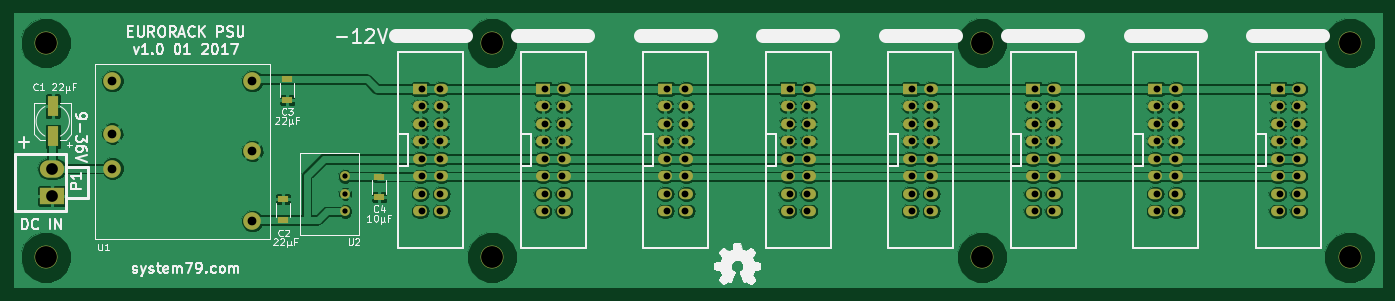
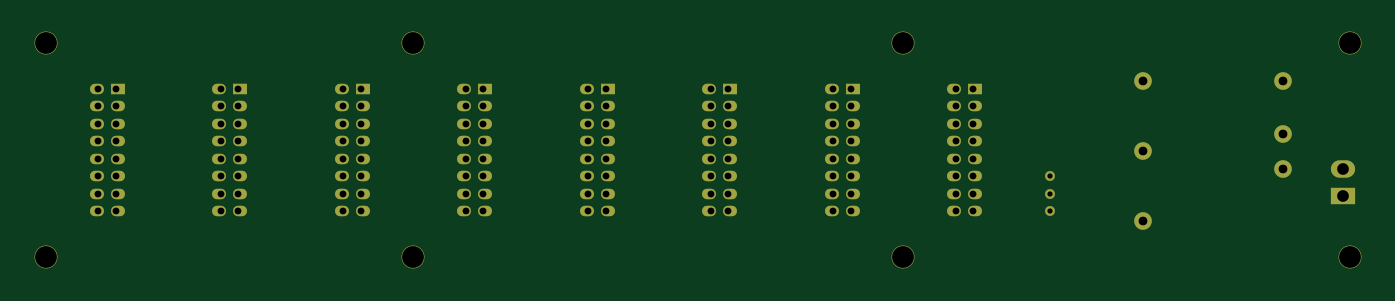
Circuit board: 7 layer files. Board 198.5 x 39.8 mm.
- bottom_copper: Mother 32 Interal PSU-B.Cu.gbl (4275 bytes)
- bottom_mask: Mother 32 Interal PSU-B.Mask.gbs (4269 bytes)
- bottom_silk: Mother 32 Interal PSU-B.SilkS.gbo (4272 bytes)
- top_copper: Mother 32 Interal PSU-F.Cu.gtl (195813 bytes)
- top_mask: Mother 32 Interal PSU-F.Mask.gts (4531 bytes)
- top_silk: Mother 32 Interal PSU-F.SilkS.gto (47549 bytes)
- drill: Mother 32 Interal PSU.drl (2147 bytes)

=== bottom_copper: Mother 32 Interal PSU-B.Cu.gbl ===
G04 #@! TF.FileFunction,Copper,L2,Bot,Signal*
%FSLAX46Y46*%
G04 Gerber Fmt 4.6, Leading zero omitted, Abs format (unit mm)*
G04 Created by KiCad (PCBNEW 4.0.2-stable) date 2017-01-08 12:52:35 PM*
%MOMM*%
G01*
G04 APERTURE LIST*
%ADD10C,0.200000*%
%ADD11C,3.302000*%
%ADD12C,2.540000*%
%ADD13C,1.400000*%
%ADD14O,2.000000X1.500000*%
%ADD15R,2.000000X1.500000*%
%ADD16O,3.500000X2.500000*%
%ADD17R,3.500000X2.500000*%
G04 APERTURE END LIST*
D10*
D11*
X107950000Y-112077500D03*
X179070000Y-112077500D03*
X179070000Y-80962500D03*
X107950000Y-80962500D03*
X43180000Y-112077500D03*
X232410000Y-112077500D03*
X232410000Y-80962500D03*
D12*
X52832000Y-99187000D03*
X52832000Y-94107000D03*
X52832000Y-86487000D03*
X73152000Y-86487000D03*
X73152000Y-96647000D03*
X73152000Y-106807000D03*
D13*
X86614000Y-102870000D03*
X86614000Y-105410000D03*
X86614000Y-100330000D03*
D14*
X136140000Y-105410000D03*
X133100000Y-105410000D03*
X133100000Y-102870000D03*
X136140000Y-102870000D03*
X136140000Y-100330000D03*
X133100000Y-100330000D03*
X133100000Y-97790000D03*
X136140000Y-97790000D03*
X136140000Y-95250000D03*
X133100000Y-95250000D03*
D15*
X133100000Y-87630000D03*
D14*
X136140000Y-87630000D03*
X133100000Y-90170000D03*
X136140000Y-90170000D03*
X133100000Y-92710000D03*
X136140000Y-92710000D03*
X118360000Y-105410000D03*
X115320000Y-105410000D03*
X115320000Y-102870000D03*
X118360000Y-102870000D03*
X118360000Y-100330000D03*
X115320000Y-100330000D03*
X115320000Y-97790000D03*
X118360000Y-97790000D03*
X118360000Y-95250000D03*
X115320000Y-95250000D03*
D15*
X115320000Y-87630000D03*
D14*
X118360000Y-87630000D03*
X115320000Y-90170000D03*
X118360000Y-90170000D03*
X115320000Y-92710000D03*
X118360000Y-92710000D03*
X153920000Y-105410000D03*
X150880000Y-105410000D03*
X150880000Y-102870000D03*
X153920000Y-102870000D03*
X153920000Y-100330000D03*
X150880000Y-100330000D03*
X150880000Y-97790000D03*
X153920000Y-97790000D03*
X153920000Y-95250000D03*
X150880000Y-95250000D03*
D15*
X150880000Y-87630000D03*
D14*
X153920000Y-87630000D03*
X150880000Y-90170000D03*
X153920000Y-90170000D03*
X150880000Y-92710000D03*
X153920000Y-92710000D03*
X171700000Y-105410000D03*
X168660000Y-105410000D03*
X168660000Y-102870000D03*
X171700000Y-102870000D03*
X171700000Y-100330000D03*
X168660000Y-100330000D03*
X168660000Y-97790000D03*
X171700000Y-97790000D03*
X171700000Y-95250000D03*
X168660000Y-95250000D03*
D15*
X168660000Y-87630000D03*
D14*
X171700000Y-87630000D03*
X168660000Y-90170000D03*
X171700000Y-90170000D03*
X168660000Y-92710000D03*
X171700000Y-92710000D03*
X189480000Y-105410000D03*
X186440000Y-105410000D03*
X186440000Y-102870000D03*
X189480000Y-102870000D03*
X189480000Y-100330000D03*
X186440000Y-100330000D03*
X186440000Y-97790000D03*
X189480000Y-97790000D03*
X189480000Y-95250000D03*
X186440000Y-95250000D03*
D15*
X186440000Y-87630000D03*
D14*
X189480000Y-87630000D03*
X186440000Y-90170000D03*
X189480000Y-90170000D03*
X186440000Y-92710000D03*
X189480000Y-92710000D03*
X225040000Y-105410000D03*
X222000000Y-105410000D03*
X222000000Y-102870000D03*
X225040000Y-102870000D03*
X225040000Y-100330000D03*
X222000000Y-100330000D03*
X222000000Y-97790000D03*
X225040000Y-97790000D03*
X225040000Y-95250000D03*
X222000000Y-95250000D03*
D15*
X222000000Y-87630000D03*
D14*
X225040000Y-87630000D03*
X222000000Y-90170000D03*
X225040000Y-90170000D03*
X222000000Y-92710000D03*
X225040000Y-92710000D03*
X207260000Y-105410000D03*
X204220000Y-105410000D03*
X204220000Y-102870000D03*
X207260000Y-102870000D03*
X207260000Y-100330000D03*
X204220000Y-100330000D03*
X204220000Y-97790000D03*
X207260000Y-97790000D03*
X207260000Y-95250000D03*
X204220000Y-95250000D03*
D15*
X204220000Y-87630000D03*
D14*
X207260000Y-87630000D03*
X204220000Y-90170000D03*
X207260000Y-90170000D03*
X204220000Y-92710000D03*
X207260000Y-92710000D03*
X100580000Y-105410000D03*
X97540000Y-105410000D03*
X97540000Y-102870000D03*
X100580000Y-102870000D03*
X100580000Y-100330000D03*
X97540000Y-100330000D03*
X97540000Y-97790000D03*
X100580000Y-97790000D03*
X100580000Y-95250000D03*
X97540000Y-95250000D03*
D15*
X97540000Y-87630000D03*
D14*
X100580000Y-87630000D03*
X97540000Y-90170000D03*
X100580000Y-90170000D03*
X97540000Y-92710000D03*
X100580000Y-92710000D03*
D11*
X43180000Y-80962500D03*
D16*
X44069000Y-99239000D03*
D17*
X44069000Y-103199000D03*
M02*

=== bottom_mask: Mother 32 Interal PSU-B.Mask.gbs ===
G04 #@! TF.FileFunction,Soldermask,Bot*
%FSLAX46Y46*%
G04 Gerber Fmt 4.6, Leading zero omitted, Abs format (unit mm)*
G04 Created by KiCad (PCBNEW 4.0.2-stable) date 2017-01-08 12:52:35 PM*
%MOMM*%
G01*
G04 APERTURE LIST*
%ADD10C,0.200000*%
%ADD11C,3.322000*%
%ADD12C,2.560000*%
%ADD13C,1.420000*%
%ADD14O,2.020000X1.520000*%
%ADD15R,2.020000X1.520000*%
%ADD16O,3.520000X2.520000*%
%ADD17R,3.520000X2.520000*%
G04 APERTURE END LIST*
D10*
D11*
X107950000Y-112077500D03*
X179070000Y-112077500D03*
X179070000Y-80962500D03*
X107950000Y-80962500D03*
X43180000Y-112077500D03*
X232410000Y-112077500D03*
X232410000Y-80962500D03*
D12*
X52832000Y-99187000D03*
X52832000Y-94107000D03*
X52832000Y-86487000D03*
X73152000Y-86487000D03*
X73152000Y-96647000D03*
X73152000Y-106807000D03*
D13*
X86614000Y-102870000D03*
X86614000Y-105410000D03*
X86614000Y-100330000D03*
D14*
X136140000Y-105410000D03*
X133100000Y-105410000D03*
X133100000Y-102870000D03*
X136140000Y-102870000D03*
X136140000Y-100330000D03*
X133100000Y-100330000D03*
X133100000Y-97790000D03*
X136140000Y-97790000D03*
X136140000Y-95250000D03*
X133100000Y-95250000D03*
D15*
X133100000Y-87630000D03*
D14*
X136140000Y-87630000D03*
X133100000Y-90170000D03*
X136140000Y-90170000D03*
X133100000Y-92710000D03*
X136140000Y-92710000D03*
X118360000Y-105410000D03*
X115320000Y-105410000D03*
X115320000Y-102870000D03*
X118360000Y-102870000D03*
X118360000Y-100330000D03*
X115320000Y-100330000D03*
X115320000Y-97790000D03*
X118360000Y-97790000D03*
X118360000Y-95250000D03*
X115320000Y-95250000D03*
D15*
X115320000Y-87630000D03*
D14*
X118360000Y-87630000D03*
X115320000Y-90170000D03*
X118360000Y-90170000D03*
X115320000Y-92710000D03*
X118360000Y-92710000D03*
X153920000Y-105410000D03*
X150880000Y-105410000D03*
X150880000Y-102870000D03*
X153920000Y-102870000D03*
X153920000Y-100330000D03*
X150880000Y-100330000D03*
X150880000Y-97790000D03*
X153920000Y-97790000D03*
X153920000Y-95250000D03*
X150880000Y-95250000D03*
D15*
X150880000Y-87630000D03*
D14*
X153920000Y-87630000D03*
X150880000Y-90170000D03*
X153920000Y-90170000D03*
X150880000Y-92710000D03*
X153920000Y-92710000D03*
X171700000Y-105410000D03*
X168660000Y-105410000D03*
X168660000Y-102870000D03*
X171700000Y-102870000D03*
X171700000Y-100330000D03*
X168660000Y-100330000D03*
X168660000Y-97790000D03*
X171700000Y-97790000D03*
X171700000Y-95250000D03*
X168660000Y-95250000D03*
D15*
X168660000Y-87630000D03*
D14*
X171700000Y-87630000D03*
X168660000Y-90170000D03*
X171700000Y-90170000D03*
X168660000Y-92710000D03*
X171700000Y-92710000D03*
X189480000Y-105410000D03*
X186440000Y-105410000D03*
X186440000Y-102870000D03*
X189480000Y-102870000D03*
X189480000Y-100330000D03*
X186440000Y-100330000D03*
X186440000Y-97790000D03*
X189480000Y-97790000D03*
X189480000Y-95250000D03*
X186440000Y-95250000D03*
D15*
X186440000Y-87630000D03*
D14*
X189480000Y-87630000D03*
X186440000Y-90170000D03*
X189480000Y-90170000D03*
X186440000Y-92710000D03*
X189480000Y-92710000D03*
X225040000Y-105410000D03*
X222000000Y-105410000D03*
X222000000Y-102870000D03*
X225040000Y-102870000D03*
X225040000Y-100330000D03*
X222000000Y-100330000D03*
X222000000Y-97790000D03*
X225040000Y-97790000D03*
X225040000Y-95250000D03*
X222000000Y-95250000D03*
D15*
X222000000Y-87630000D03*
D14*
X225040000Y-87630000D03*
X222000000Y-90170000D03*
X225040000Y-90170000D03*
X222000000Y-92710000D03*
X225040000Y-92710000D03*
X207260000Y-105410000D03*
X204220000Y-105410000D03*
X204220000Y-102870000D03*
X207260000Y-102870000D03*
X207260000Y-100330000D03*
X204220000Y-100330000D03*
X204220000Y-97790000D03*
X207260000Y-97790000D03*
X207260000Y-95250000D03*
X204220000Y-95250000D03*
D15*
X204220000Y-87630000D03*
D14*
X207260000Y-87630000D03*
X204220000Y-90170000D03*
X207260000Y-90170000D03*
X204220000Y-92710000D03*
X207260000Y-92710000D03*
X100580000Y-105410000D03*
X97540000Y-105410000D03*
X97540000Y-102870000D03*
X100580000Y-102870000D03*
X100580000Y-100330000D03*
X97540000Y-100330000D03*
X97540000Y-97790000D03*
X100580000Y-97790000D03*
X100580000Y-95250000D03*
X97540000Y-95250000D03*
D15*
X97540000Y-87630000D03*
D14*
X100580000Y-87630000D03*
X97540000Y-90170000D03*
X100580000Y-90170000D03*
X97540000Y-92710000D03*
X100580000Y-92710000D03*
D11*
X43180000Y-80962500D03*
D16*
X44069000Y-99239000D03*
D17*
X44069000Y-103199000D03*
M02*

=== bottom_silk: Mother 32 Interal PSU-B.SilkS.gbo ===
G04 #@! TF.FileFunction,Legend,Bot*
%FSLAX46Y46*%
G04 Gerber Fmt 4.6, Leading zero omitted, Abs format (unit mm)*
G04 Created by KiCad (PCBNEW 4.0.2-stable) date 2017-01-08 12:52:35 PM*
%MOMM*%
G01*
G04 APERTURE LIST*
%ADD10C,0.200000*%
%ADD11C,3.322000*%
%ADD12C,2.560000*%
%ADD13C,1.420000*%
%ADD14O,2.020000X1.520000*%
%ADD15R,2.020000X1.520000*%
%ADD16O,3.520000X2.520000*%
%ADD17R,3.520000X2.520000*%
G04 APERTURE END LIST*
D10*
%LPC*%
D11*
X107950000Y-112077500D03*
X179070000Y-112077500D03*
X179070000Y-80962500D03*
X107950000Y-80962500D03*
X43180000Y-112077500D03*
X232410000Y-112077500D03*
X232410000Y-80962500D03*
D12*
X52832000Y-99187000D03*
X52832000Y-94107000D03*
X52832000Y-86487000D03*
X73152000Y-86487000D03*
X73152000Y-96647000D03*
X73152000Y-106807000D03*
D13*
X86614000Y-102870000D03*
X86614000Y-105410000D03*
X86614000Y-100330000D03*
D14*
X136140000Y-105410000D03*
X133100000Y-105410000D03*
X133100000Y-102870000D03*
X136140000Y-102870000D03*
X136140000Y-100330000D03*
X133100000Y-100330000D03*
X133100000Y-97790000D03*
X136140000Y-97790000D03*
X136140000Y-95250000D03*
X133100000Y-95250000D03*
D15*
X133100000Y-87630000D03*
D14*
X136140000Y-87630000D03*
X133100000Y-90170000D03*
X136140000Y-90170000D03*
X133100000Y-92710000D03*
X136140000Y-92710000D03*
X118360000Y-105410000D03*
X115320000Y-105410000D03*
X115320000Y-102870000D03*
X118360000Y-102870000D03*
X118360000Y-100330000D03*
X115320000Y-100330000D03*
X115320000Y-97790000D03*
X118360000Y-97790000D03*
X118360000Y-95250000D03*
X115320000Y-95250000D03*
D15*
X115320000Y-87630000D03*
D14*
X118360000Y-87630000D03*
X115320000Y-90170000D03*
X118360000Y-90170000D03*
X115320000Y-92710000D03*
X118360000Y-92710000D03*
X153920000Y-105410000D03*
X150880000Y-105410000D03*
X150880000Y-102870000D03*
X153920000Y-102870000D03*
X153920000Y-100330000D03*
X150880000Y-100330000D03*
X150880000Y-97790000D03*
X153920000Y-97790000D03*
X153920000Y-95250000D03*
X150880000Y-95250000D03*
D15*
X150880000Y-87630000D03*
D14*
X153920000Y-87630000D03*
X150880000Y-90170000D03*
X153920000Y-90170000D03*
X150880000Y-92710000D03*
X153920000Y-92710000D03*
X171700000Y-105410000D03*
X168660000Y-105410000D03*
X168660000Y-102870000D03*
X171700000Y-102870000D03*
X171700000Y-100330000D03*
X168660000Y-100330000D03*
X168660000Y-97790000D03*
X171700000Y-97790000D03*
X171700000Y-95250000D03*
X168660000Y-95250000D03*
D15*
X168660000Y-87630000D03*
D14*
X171700000Y-87630000D03*
X168660000Y-90170000D03*
X171700000Y-90170000D03*
X168660000Y-92710000D03*
X171700000Y-92710000D03*
X189480000Y-105410000D03*
X186440000Y-105410000D03*
X186440000Y-102870000D03*
X189480000Y-102870000D03*
X189480000Y-100330000D03*
X186440000Y-100330000D03*
X186440000Y-97790000D03*
X189480000Y-97790000D03*
X189480000Y-95250000D03*
X186440000Y-95250000D03*
D15*
X186440000Y-87630000D03*
D14*
X189480000Y-87630000D03*
X186440000Y-90170000D03*
X189480000Y-90170000D03*
X186440000Y-92710000D03*
X189480000Y-92710000D03*
X225040000Y-105410000D03*
X222000000Y-105410000D03*
X222000000Y-102870000D03*
X225040000Y-102870000D03*
X225040000Y-100330000D03*
X222000000Y-100330000D03*
X222000000Y-97790000D03*
X225040000Y-97790000D03*
X225040000Y-95250000D03*
X222000000Y-95250000D03*
D15*
X222000000Y-87630000D03*
D14*
X225040000Y-87630000D03*
X222000000Y-90170000D03*
X225040000Y-90170000D03*
X222000000Y-92710000D03*
X225040000Y-92710000D03*
X207260000Y-105410000D03*
X204220000Y-105410000D03*
X204220000Y-102870000D03*
X207260000Y-102870000D03*
X207260000Y-100330000D03*
X204220000Y-100330000D03*
X204220000Y-97790000D03*
X207260000Y-97790000D03*
X207260000Y-95250000D03*
X204220000Y-95250000D03*
D15*
X204220000Y-87630000D03*
D14*
X207260000Y-87630000D03*
X204220000Y-90170000D03*
X207260000Y-90170000D03*
X204220000Y-92710000D03*
X207260000Y-92710000D03*
X100580000Y-105410000D03*
X97540000Y-105410000D03*
X97540000Y-102870000D03*
X100580000Y-102870000D03*
X100580000Y-100330000D03*
X97540000Y-100330000D03*
X97540000Y-97790000D03*
X100580000Y-97790000D03*
X100580000Y-95250000D03*
X97540000Y-95250000D03*
D15*
X97540000Y-87630000D03*
D14*
X100580000Y-87630000D03*
X97540000Y-90170000D03*
X100580000Y-90170000D03*
X97540000Y-92710000D03*
X100580000Y-92710000D03*
D11*
X43180000Y-80962500D03*
D16*
X44069000Y-99239000D03*
D17*
X44069000Y-103199000D03*
M02*

=== top_copper: Mother 32 Interal PSU-F.Cu.gtl (195813 bytes, source omitted) ===
=== top_mask: Mother 32 Interal PSU-F.Mask.gts ===
G04 #@! TF.FileFunction,Soldermask,Top*
%FSLAX46Y46*%
G04 Gerber Fmt 4.6, Leading zero omitted, Abs format (unit mm)*
G04 Created by KiCad (PCBNEW 4.0.2-stable) date 2017-01-08 12:52:35 PM*
%MOMM*%
G01*
G04 APERTURE LIST*
%ADD10C,0.200000*%
%ADD11C,3.322000*%
%ADD12R,1.620000X3.020000*%
%ADD13R,1.620000X1.020000*%
%ADD14C,2.560000*%
%ADD15C,1.420000*%
%ADD16O,2.020000X1.520000*%
%ADD17R,2.020000X1.520000*%
%ADD18O,3.520000X2.520000*%
%ADD19R,3.520000X2.520000*%
G04 APERTURE END LIST*
D10*
D11*
X107950000Y-112077500D03*
X179070000Y-112077500D03*
X179070000Y-80962500D03*
X107950000Y-80962500D03*
X43180000Y-112077500D03*
X232410000Y-112077500D03*
X232410000Y-80962500D03*
D12*
X44196000Y-94529000D03*
X44196000Y-90129000D03*
D13*
X77597000Y-106656000D03*
X77597000Y-103656000D03*
X78232000Y-89257000D03*
X78232000Y-86257000D03*
X91567000Y-100354000D03*
X91567000Y-103354000D03*
D14*
X52832000Y-99187000D03*
X52832000Y-94107000D03*
X52832000Y-86487000D03*
X73152000Y-86487000D03*
X73152000Y-96647000D03*
X73152000Y-106807000D03*
D15*
X86614000Y-102870000D03*
X86614000Y-105410000D03*
X86614000Y-100330000D03*
D16*
X136140000Y-105410000D03*
X133100000Y-105410000D03*
X133100000Y-102870000D03*
X136140000Y-102870000D03*
X136140000Y-100330000D03*
X133100000Y-100330000D03*
X133100000Y-97790000D03*
X136140000Y-97790000D03*
X136140000Y-95250000D03*
X133100000Y-95250000D03*
D17*
X133100000Y-87630000D03*
D16*
X136140000Y-87630000D03*
X133100000Y-90170000D03*
X136140000Y-90170000D03*
X133100000Y-92710000D03*
X136140000Y-92710000D03*
X118360000Y-105410000D03*
X115320000Y-105410000D03*
X115320000Y-102870000D03*
X118360000Y-102870000D03*
X118360000Y-100330000D03*
X115320000Y-100330000D03*
X115320000Y-97790000D03*
X118360000Y-97790000D03*
X118360000Y-95250000D03*
X115320000Y-95250000D03*
D17*
X115320000Y-87630000D03*
D16*
X118360000Y-87630000D03*
X115320000Y-90170000D03*
X118360000Y-90170000D03*
X115320000Y-92710000D03*
X118360000Y-92710000D03*
X153920000Y-105410000D03*
X150880000Y-105410000D03*
X150880000Y-102870000D03*
X153920000Y-102870000D03*
X153920000Y-100330000D03*
X150880000Y-100330000D03*
X150880000Y-97790000D03*
X153920000Y-97790000D03*
X153920000Y-95250000D03*
X150880000Y-95250000D03*
D17*
X150880000Y-87630000D03*
D16*
X153920000Y-87630000D03*
X150880000Y-90170000D03*
X153920000Y-90170000D03*
X150880000Y-92710000D03*
X153920000Y-92710000D03*
X171700000Y-105410000D03*
X168660000Y-105410000D03*
X168660000Y-102870000D03*
X171700000Y-102870000D03*
X171700000Y-100330000D03*
X168660000Y-100330000D03*
X168660000Y-97790000D03*
X171700000Y-97790000D03*
X171700000Y-95250000D03*
X168660000Y-95250000D03*
D17*
X168660000Y-87630000D03*
D16*
X171700000Y-87630000D03*
X168660000Y-90170000D03*
X171700000Y-90170000D03*
X168660000Y-92710000D03*
X171700000Y-92710000D03*
X189480000Y-105410000D03*
X186440000Y-105410000D03*
X186440000Y-102870000D03*
X189480000Y-102870000D03*
X189480000Y-100330000D03*
X186440000Y-100330000D03*
X186440000Y-97790000D03*
X189480000Y-97790000D03*
X189480000Y-95250000D03*
X186440000Y-95250000D03*
D17*
X186440000Y-87630000D03*
D16*
X189480000Y-87630000D03*
X186440000Y-90170000D03*
X189480000Y-90170000D03*
X186440000Y-92710000D03*
X189480000Y-92710000D03*
X225040000Y-105410000D03*
X222000000Y-105410000D03*
X222000000Y-102870000D03*
X225040000Y-102870000D03*
X225040000Y-100330000D03*
X222000000Y-100330000D03*
X222000000Y-97790000D03*
X225040000Y-97790000D03*
X225040000Y-95250000D03*
X222000000Y-95250000D03*
D17*
X222000000Y-87630000D03*
D16*
X225040000Y-87630000D03*
X222000000Y-90170000D03*
X225040000Y-90170000D03*
X222000000Y-92710000D03*
X225040000Y-92710000D03*
X207260000Y-105410000D03*
X204220000Y-105410000D03*
X204220000Y-102870000D03*
X207260000Y-102870000D03*
X207260000Y-100330000D03*
X204220000Y-100330000D03*
X204220000Y-97790000D03*
X207260000Y-97790000D03*
X207260000Y-95250000D03*
X204220000Y-95250000D03*
D17*
X204220000Y-87630000D03*
D16*
X207260000Y-87630000D03*
X204220000Y-90170000D03*
X207260000Y-90170000D03*
X204220000Y-92710000D03*
X207260000Y-92710000D03*
X100580000Y-105410000D03*
X97540000Y-105410000D03*
X97540000Y-102870000D03*
X100580000Y-102870000D03*
X100580000Y-100330000D03*
X97540000Y-100330000D03*
X97540000Y-97790000D03*
X100580000Y-97790000D03*
X100580000Y-95250000D03*
X97540000Y-95250000D03*
D17*
X97540000Y-87630000D03*
D16*
X100580000Y-87630000D03*
X97540000Y-90170000D03*
X100580000Y-90170000D03*
X97540000Y-92710000D03*
X100580000Y-92710000D03*
D11*
X43180000Y-80962500D03*
D18*
X44069000Y-99239000D03*
D19*
X44069000Y-103199000D03*
M02*

=== top_silk: Mother 32 Interal PSU-F.SilkS.gto (47549 bytes, source omitted) ===
=== drill: Mother 32 Interal PSU.drl ===
M48
INCH,TZ
T1C0.030
T2C0.039
T3C0.050
T4C0.067
T5C0.125
%
G90
G05
T1
X34100Y-39500
X34100Y-40500
X34100Y-41500
T2
X38500Y-34500
X38500Y-35500
X38500Y-36500
X38500Y-37500
X38500Y-38500
X38500Y-39500
X38500Y-40500
X38500Y-41500
X39500Y-34500
X39500Y-35500
X39500Y-36500
X39500Y-37500
X39500Y-38500
X39500Y-39500
X39500Y-40500
X39500Y-41500
X45500Y-34500
X45500Y-35500
X45500Y-36500
X45500Y-37500
X45500Y-38500
X45500Y-39500
X45500Y-40500
X45500Y-41500
X46500Y-34500
X46500Y-35500
X46500Y-36500
X46500Y-37500
X46500Y-38500
X46500Y-39500
X46500Y-40500
X46500Y-41500
X52500Y-34500
X52500Y-35500
X52500Y-36500
X52500Y-37500
X52500Y-38500
X52500Y-39500
X52500Y-40500
X52500Y-41500
X53500Y-34500
X53500Y-35500
X53500Y-36500
X53500Y-37500
X53500Y-38500
X53500Y-39500
X53500Y-40500
X53500Y-41500
X59500Y-34500
X59500Y-35500
X59500Y-36500
X59500Y-37500
X59500Y-38500
X59500Y-39500
X59500Y-40500
X59500Y-41500
X60500Y-34500
X60500Y-35500
X60500Y-36500
X60500Y-37500
X60500Y-38500
X60500Y-39500
X60500Y-40500
X60500Y-41500
X66500Y-34500
X66500Y-35500
X66500Y-36500
X66500Y-37500
X66500Y-38500
X66500Y-39500
X66500Y-40500
X66500Y-41500
X67500Y-34500
X67500Y-35500
X67500Y-36500
X67500Y-37500
X67500Y-38500
X67500Y-39500
X67500Y-40500
X67500Y-41500
X73500Y-34500
X73500Y-35500
X73500Y-36500
X73500Y-37500
X73500Y-38500
X73500Y-39500
X73500Y-40500
X73500Y-41500
X74500Y-34500
X74500Y-35500
X74500Y-36500
X74500Y-37500
X74500Y-38500
X74500Y-39500
X74500Y-40500
X74500Y-41500
X80500Y-34500
X80500Y-35500
X80500Y-36500
X80500Y-37500
X80500Y-38500
X80500Y-39500
X80500Y-40500
X80500Y-41500
X81500Y-34500
X81500Y-35500
X81500Y-36500
X81500Y-37500
X81500Y-38500
X81500Y-39500
X81500Y-40500
X81500Y-41500
X87500Y-34500
X87500Y-35500
X87500Y-36500
X87500Y-37500
X87500Y-38500
X87500Y-39500
X87500Y-40500
X87500Y-41500
X88500Y-34500
X88500Y-35500
X88500Y-36500
X88500Y-37500
X88500Y-38500
X88500Y-39500
X88500Y-40500
X88500Y-41500
T3
X20800Y-34050
X20800Y-37050
X20800Y-39050
X28800Y-34050
X28800Y-38050
X28800Y-42050
T4
X17350Y-39070
X17350Y-40630
T5
X17000Y-31875
X17000Y-44125
X42500Y-31875
X42500Y-44125
X70500Y-31875
X70500Y-44125
X91500Y-31875
X91500Y-44125
T0
M30
